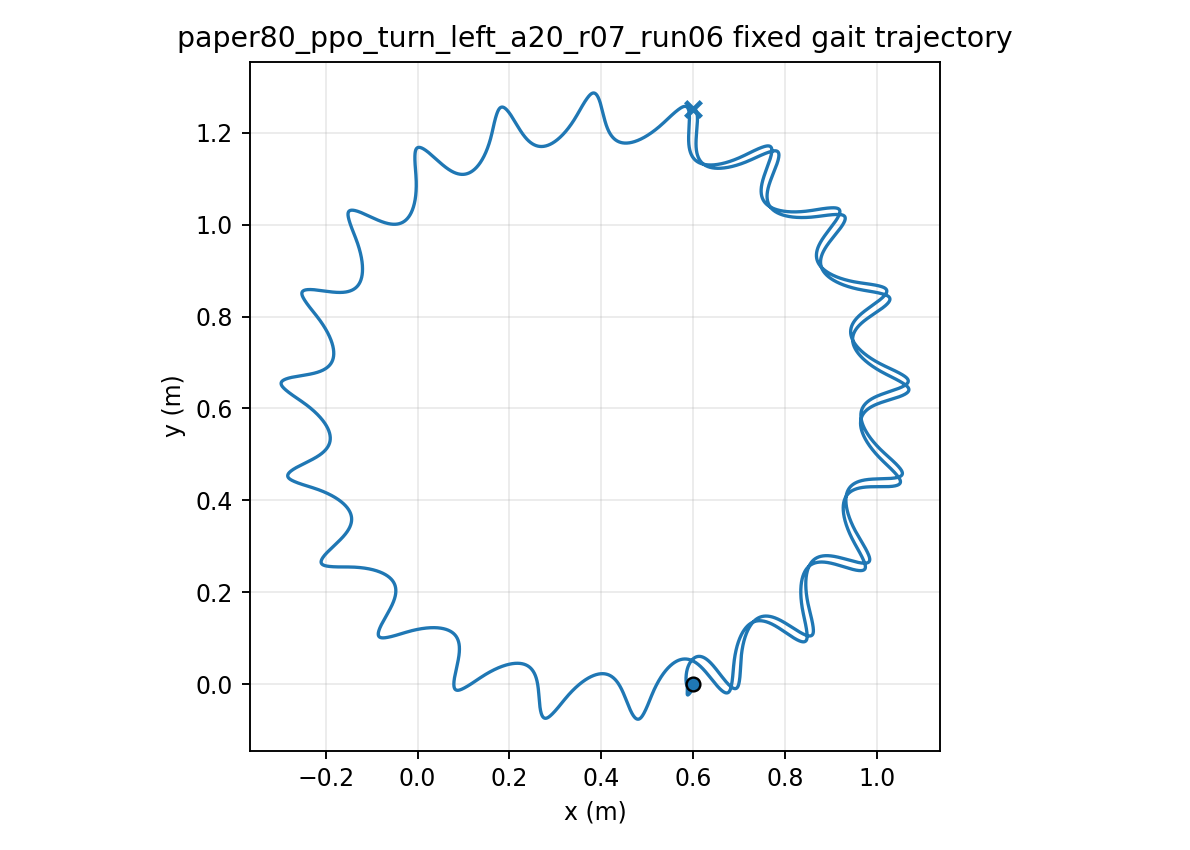

The table this chart was drawn from, first rows:
time, x, y, yaw
1.000000000000000021e-03, 5.999999989214683804e-01, -7.349113211485569508e-06, 1.130212094968574847e-04
2.000000000000000042e-03, 5.999999829857310951e-01, -2.925010936705163545e-05, 4.486662046161200715e-04
3.000000000000000062e-03, 5.999999213880323756e-01, -6.531787156122126348e-05, 1.001982411287587974e-03
4.000000000000000083e-03, 5.999997616301728787e-01, -1.151931250309434773e-04, 1.768208163349564623e-03
5.000000000000000104e-03, 5.999994330972090451e-01, -1.785138039836486890e-04, 2.742763784057673446e-03
6.000000000000000125e-03, 5.999988487149752192e-01, -2.549157163826976102e-04, 3.921242321386784503e-03
7.000000000000000146e-03, 5.999979065757480301e-01, -3.440331771466520472e-04, 5.299400065819651930e-03
8.000000000000000167e-03, 5.999964915191462467e-01, -4.454996114728881906e-04, 6.873146968775414173e-03
9.000000000000001055e-03, 5.999944766650207040e-01, -5.589481281189634387e-04, 8.638537078754535831e-03
1.000000000000000194e-02, 5.999917248900673572e-01, -6.840120637173208173e-04, 1.059175909913888727e-02
1.100000000000000283e-02, 5.999880902458266663e-01, -8.203254991244746108e-04, 1.272912715950169464e-02
1.200000000000000372e-02, 5.999834193126931670e-01, -9.675237491225674447e-04, 1.504707188124811135e-02
1.300000000000000461e-02, 5.999775524867231313e-01, -1.125243826996136232e-03, 1.754213180489036863e-02
1.400000000000000550e-02, 5.999703251963851569e-01, -1.293124886480367941e-03, 2.021094523130955931e-02
1.500000000000000638e-02, 5.999615690465687212e-01, -1.470808645422094774e-03, 2.305024251187813566e-02
1.600000000000000727e-02, 5.999511128867492937e-01, -1.657939798946128640e-03, 2.605683880056408955e-02
1.700000000000000816e-02, 5.999387837988731098e-01, -1.854166435962145698e-03, 2.922762725241521628e-02
1.800000000000000905e-02, 5.999244079977464894e-01, -2.059140482783383685e-03, 3.255957261322236368e-02
1.900000000000000994e-02, 5.999078116319059850e-01, -2.272518213045970903e-03, 3.604970508894583814e-02
2.000000000000001082e-02, 5.998888214738494762e-01, -2.493960870080857983e-03, 3.969511434492595248e-02
2.100000000000001171e-02, 5.998672658724195639e-01, -2.723134131345061881e-03, 4.349294667757332838e-02
2.200000000000001260e-02, 5.998429753220967386e-01, -2.959708637733760028e-03, 4.744040214162562052e-02
2.300000000000001349e-02, 5.998157831349808511e-01, -3.203359931629456980e-03, 5.153472932531913409e-02
2.400000000000001438e-02, 5.997855258464814820e-01, -3.453769171513243474e-03, 5.577322215781316261e-02
2.500000000000001527e-02, 5.997520437005073868e-01, -3.710623260562706527e-03, 6.015321714743041698e-02
2.600000000000001615e-02, 5.997151810624681278e-01, -3.973615057534796158e-03, 6.467209102593066139e-02
2.700000000000001704e-02, 5.996747867817329158e-01, -4.242443570559972787e-03, 6.932725876594851566e-02
2.800000000000001793e-02, 5.996307145087655943e-01, -4.516814133665669750e-03, 7.411617193924413538e-02
2.900000000000001882e-02, 5.995828229716938518e-01, -4.796438566007421578e-03, 7.903631738341654334e-02
3.000000000000001971e-02, 5.995309762172966739e-01, -5.081035313731940839e-03, 8.408521614493090490e-02
3.100000000000002059e-02, 5.994750438216235322e-01, -5.370329574344578916e-03, 8.926042266685745019e-02
3.200000000000002148e-02, 5.994149010756212315e-01, -5.664053403402702358e-03, 9.455952419060313641e-02
3.300000000000002237e-02, 5.993504291512068427e-01, -5.961945803309109948e-03, 9.998014034209722067e-02
3.400000000000002326e-02, 5.992815151762004300e-01, -6.263752806969113962e-03, 1.055199229237097358e-01
3.500000000000002415e-02, 5.992080520076163985e-01, -6.569227591321391557e-03, 1.111765561769535587e-01
3.600000000000002504e-02, 5.991299382847931065e-01, -6.878130523703174237e-03, 1.169477568235891968e-01
3.700000000000002592e-02, 5.990470784853655362e-01, -7.190229189191987835e-03, 1.228312740552906790e-01
3.800000000000002681e-02, 5.989593829997922336e-01, -7.505298397801063448e-03, 1.288248897749197097e-01
3.900000000000002770e-02, 5.988667680689911954e-01, -7.823120197731736614e-03, 1.349264189004087400e-01
4.000000000000002859e-02, 5.987691557282593946e-01, -8.143483871133727625e-03, 1.411337097152957354e-01
4.100000000000002948e-02, 5.986664927170722850e-01, -8.466164970576117721e-03, 1.474440440518258177e-01
4.200000000000003036e-02, 5.985587459360708351e-01, -8.790938778538148757e-03, 1.538538798952110986e-01
4.300000000000003125e-02, 5.984459066859698639e-01, -9.117574878424683504e-03, 1.603596230033220160e-01
4.400000000000003214e-02, 5.983279750901918659e-01, -9.445858685351693484e-03, 1.669577169174537579e-01
4.500000000000003303e-02, 5.982049629227635945e-01, -9.775586580063999609e-03, 1.736446474010152341e-01
4.600000000000003392e-02, 5.980768932109993274e-01, -1.010656583818453358e-02, 1.804169467534265381e-01
4.700000000000003481e-02, 5.979437997926548842e-01, -1.043861452026861869e-02, 1.872711979732690213e-01
4.800000000000003569e-02, 5.978057268330522200e-01, -1.077156132547552048e-02, 1.942040387483756625e-01
4.900000000000003658e-02, 5.976627283075306440e-01, -1.110524541175866853e-02, 2.012121652540101169e-01
5.000000000000003747e-02, 5.975148674544294991e-01, -1.143951618552518923e-02, 2.082923357435375322e-01
5.100000000000003836e-02, 5.973622162036218430e-01, -1.177423306374442147e-02, 2.154413739190234600e-01
5.200000000000003925e-02, 5.972048545854274915e-01, -1.210926521147803747e-02, 2.226561720719996695e-01
5.300000000000004013e-02, 5.970428701245177328e-01, -1.244449125777785659e-02, 2.299336939872063668e-01
5.400000000000004102e-02, 5.968763572232045345e-01, -1.277979899284398257e-02, 2.372709776044585328e-01
5.500000000000004191e-02, 5.967054165382690289e-01, -1.311508504926117702e-02, 2.446651374358957687e-01
5.600000000000004280e-02, 5.965301543552443686e-01, -1.345025457004034308e-02, 2.521133667377680743e-01
5.700000000000004369e-02, 5.963507246888408719e-01, -1.378513533018504988e-02, 2.596117395045932086e-01
5.800000000000004458e-02, 5.961673114061482037e-01, -1.411952861306620122e-02, 2.671549279840887969e-01
5.900000000000004546e-02, 5.959801342149183556e-01, -1.445319491064822603e-02, 2.747376171772152875e-01
6.000000000000004635e-02, 5.957894158367342818e-01, -1.478592524172372968e-02, 2.823546125744620383e-01
... 29,940 more rows
